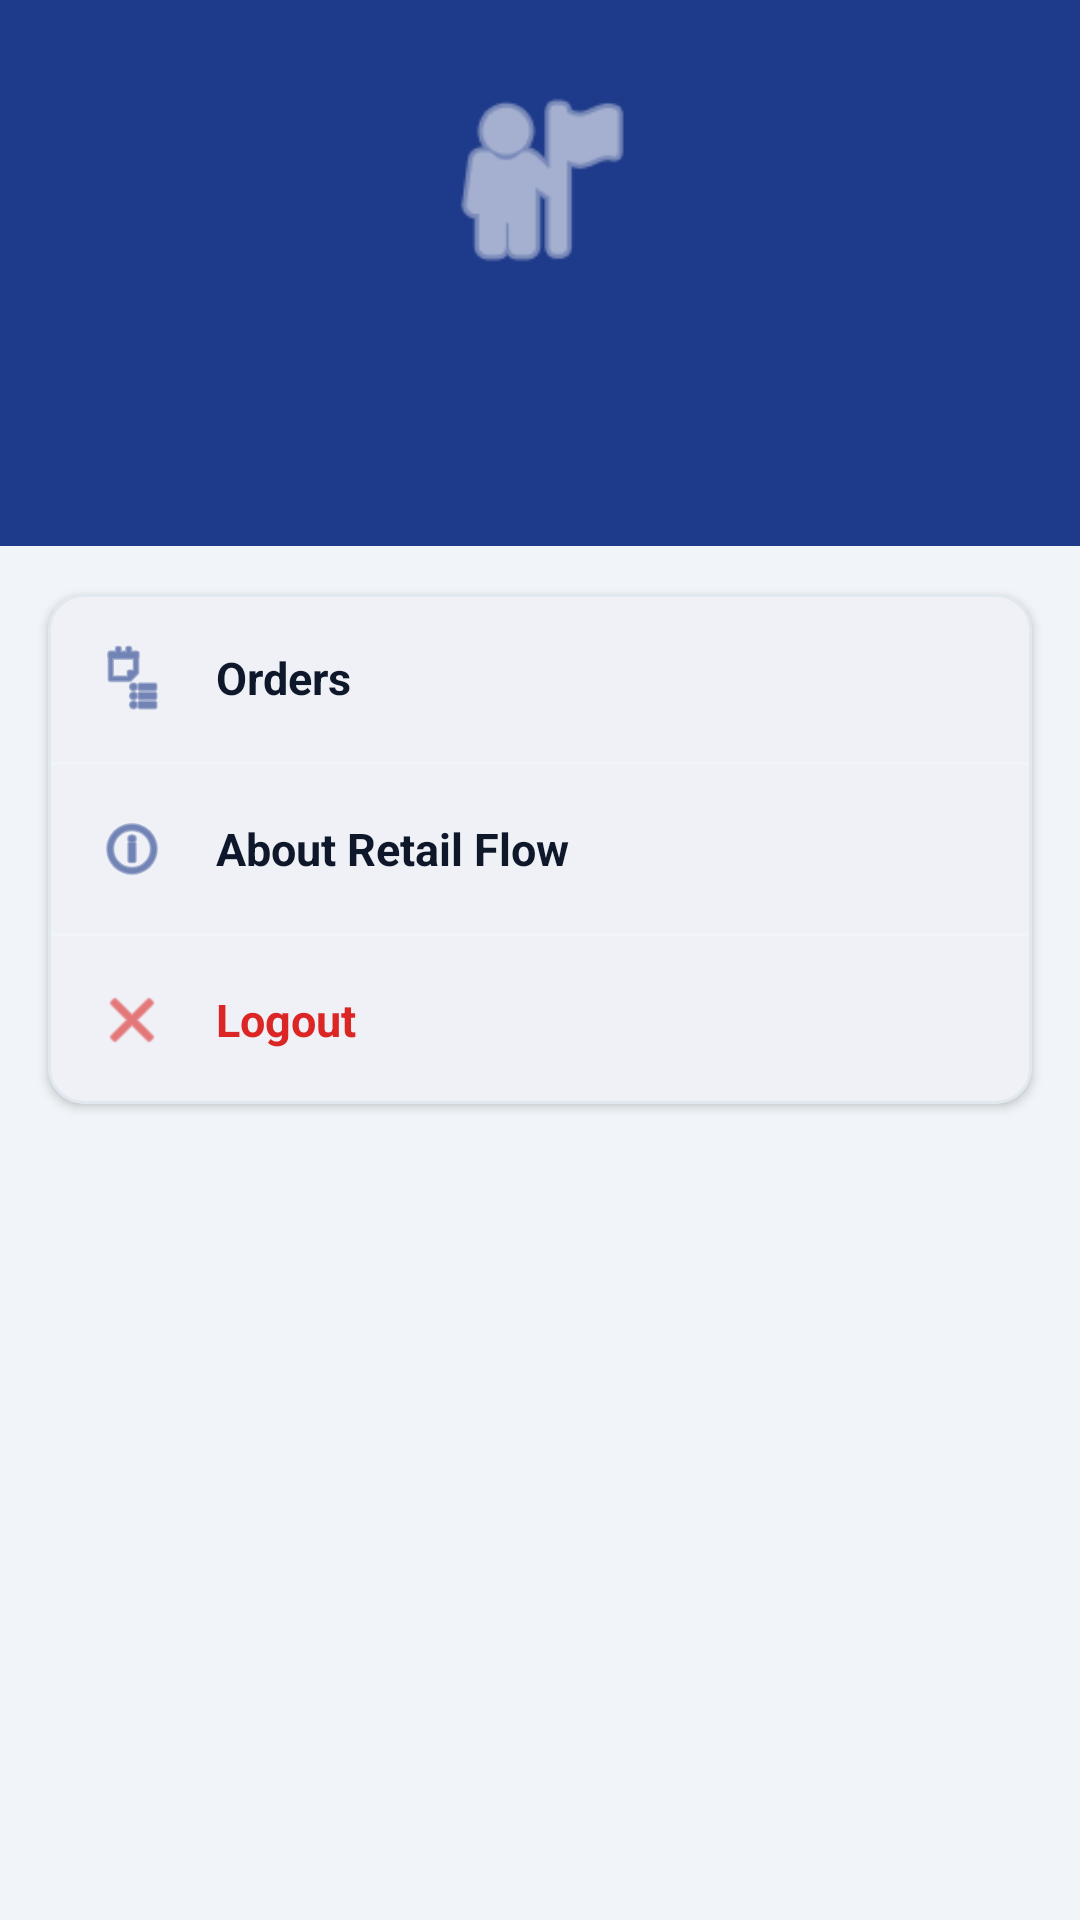

Write the Android layout XML for this screen, with the resource values it uses.
<!-- AndroidManifest.xml: application theme Theme.CustomerShoppingApp -->
<!-- res/layout/fragment_profile.xml -->
<?xml version="1.0" encoding="utf-8"?>
<ScrollView xmlns:android="http://schemas.android.com/apk/res/android"
    xmlns:app="http://schemas.android.com/apk/res-auto"
    android:layout_width="match_parent"
    android:layout_height="match_parent"
    android:background="@color/background">

    <LinearLayout
        android:layout_width="match_parent"
        android:layout_height="wrap_content"
        android:orientation="vertical">

        <LinearLayout
            android:layout_width="match_parent"
            android:layout_height="wrap_content"
            android:background="@color/primary"
            android:gravity="center_horizontal"
            android:orientation="vertical"
            android:padding="24dp">

            <ImageView
                android:layout_width="72dp"
                android:layout_height="72dp"
                android:contentDescription="@string/app_name"
                android:src="@android:drawable/ic_menu_myplaces"
                app:tint="@color/white" />

            <TextView
                android:id="@+id/tv_user_name"
                android:layout_width="wrap_content"
                android:layout_height="wrap_content"
                android:layout_marginTop="12dp"
                android:textColor="@color/white"
                android:textSize="20sp"
                android:textStyle="bold" />

            <TextView
                android:id="@+id/tv_user_email"
                android:layout_width="wrap_content"
                android:layout_height="wrap_content"
                android:layout_marginTop="4dp"
                android:textColor="@color/accent_light"
                android:textSize="14sp" />
        </LinearLayout>

        <com.google.android.material.card.MaterialCardView
            android:layout_width="match_parent"
            android:layout_height="wrap_content"
            android:layout_margin="16dp"
            app:cardBackgroundColor="@color/surface"
            app:cardCornerRadius="@dimen/card_corner_radius"
            app:cardElevation="2dp"
            app:strokeColor="@color/border"
            app:strokeWidth="1dp">

            <LinearLayout
                android:layout_width="match_parent"
                android:layout_height="wrap_content"
                android:orientation="vertical">

                <LinearLayout
                    android:id="@+id/item_my_orders"
                    android:layout_width="match_parent"
                    android:layout_height="wrap_content"
                    android:background="?attr/selectableItemBackground"
                    android:clickable="true"
                    android:focusable="true"
                    android:gravity="center_vertical"
                    android:orientation="horizontal"
                    android:padding="16dp">

                    <ImageView
                        android:layout_width="24dp"
                        android:layout_height="24dp"
                        android:contentDescription="@string/app_name"
                        android:src="@android:drawable/ic_menu_agenda"
                        app:tint="@color/primary" />

                    <TextView
                        android:layout_width="0dp"
                        android:layout_height="wrap_content"
                        android:layout_marginStart="16dp"
                        android:layout_weight="1"
                        android:text="@string/nav_orders"
                        android:textColor="@color/text_primary"
                        android:textSize="15sp"
                        android:textStyle="bold" />
                </LinearLayout>

                <View
                    android:layout_width="match_parent"
                    android:layout_height="1dp"
                    android:background="@color/divider" />

                <LinearLayout
                    android:id="@+id/item_about"
                    android:layout_width="match_parent"
                    android:layout_height="wrap_content"
                    android:background="?attr/selectableItemBackground"
                    android:clickable="true"
                    android:focusable="true"
                    android:gravity="center_vertical"
                    android:orientation="horizontal"
                    android:padding="16dp">

                    <ImageView
                        android:layout_width="24dp"
                        android:layout_height="24dp"
                        android:contentDescription="@string/app_name"
                        android:src="@android:drawable/ic_menu_info_details"
                        app:tint="@color/primary" />

                    <TextView
                        android:layout_width="0dp"
                        android:layout_height="wrap_content"
                        android:layout_marginStart="16dp"
                        android:layout_weight="1"
                        android:text="About Retail Flow"
                        android:textColor="@color/text_primary"
                        android:textSize="15sp"
                        android:textStyle="bold" />
                </LinearLayout>

                <View
                    android:layout_width="match_parent"
                    android:layout_height="1dp"
                    android:background="@color/divider" />

                <LinearLayout
                    android:id="@+id/item_logout"
                    android:layout_width="match_parent"
                    android:layout_height="wrap_content"
                    android:background="?attr/selectableItemBackground"
                    android:clickable="true"
                    android:focusable="true"
                    android:gravity="center_vertical"
                    android:orientation="horizontal"
                    android:padding="16dp">

                    <ImageView
                        android:layout_width="24dp"
                        android:layout_height="24dp"
                        android:contentDescription="@string/app_name"
                        android:src="@android:drawable/ic_menu_close_clear_cancel"
                        app:tint="@color/error" />

                    <TextView
                        android:layout_width="0dp"
                        android:layout_height="wrap_content"
                        android:layout_marginStart="16dp"
                        android:layout_weight="1"
                        android:text="@string/logout"
                        android:textColor="@color/error"
                        android:textSize="15sp"
                        android:textStyle="bold" />
                </LinearLayout>
            </LinearLayout>
        </com.google.android.material.card.MaterialCardView>
    </LinearLayout>
</ScrollView>
<!-- resources referenced by this layout -->
<resources>
  <color name="accent_light">#EFF6FF</color>
  <color name="background">#F1F5F9</color>
  <color name="border">#E2E8F0</color>
  <color name="divider">#F1F5F9</color>
  <color name="error">#DC2626</color>
  <color name="primary">#1E3A8A</color>
  <color name="surface">#FFFFFF</color>
  <color name="text_primary">#0F172A</color>
  <color name="white">#FFFFFFFF</color>
  <dimen name="card_corner_radius">12dp</dimen>
  <string name="app_name">FlowMart</string>
  <string name="logout">Logout</string>
  <string name="nav_orders">Orders</string>
  <style name="Theme.CustomerShoppingApp" parent="Base.Theme.CustomerShoppingApp" />
  <style name="Base.Theme.CustomerShoppingApp" parent="Theme.Material3.DayNight.NoActionBar">
          <item name="colorPrimary">@color/primary</item>
          <item name="colorOnPrimary">@color/white</item>
          <item name="colorPrimaryContainer">@color/primary_container</item>
          <item name="colorOnPrimaryContainer">@color/on_primary_container</item>
  
          <item name="colorSecondary">@color/secondary</item>
          <item name="colorOnSecondary">@color/white</item>
          <item name="colorSecondaryContainer">@color/accent_light</item>
          <item name="colorOnSecondaryContainer">@color/primary</item>
  
          <item name="colorSurface">@color/surface</item>
          <item name="colorOnSurface">@color/text_primary</item>
          <item name="colorSurfaceVariant">@color/surface_variant</item>
          <item name="colorOnSurfaceVariant">@color/text_secondary</item>
          <item name="colorError">@color/error</item>
  
          <item name="android:statusBarColor">@color/primary_dark</item>
          <item name="android:windowBackground">@color/background</item>
          <item name="android:fontFamily">sans-serif</item>
      </style>
  <color name="primary_container">#DBEAFE</color>
  <color name="on_primary_container">#1E3A8A</color>
  <color name="secondary">#2563EB</color>
  <color name="surface_variant">#F8FAFC</color>
  <color name="text_secondary">#475569</color>
  <color name="primary_dark">#0F2359</color>
</resources>
